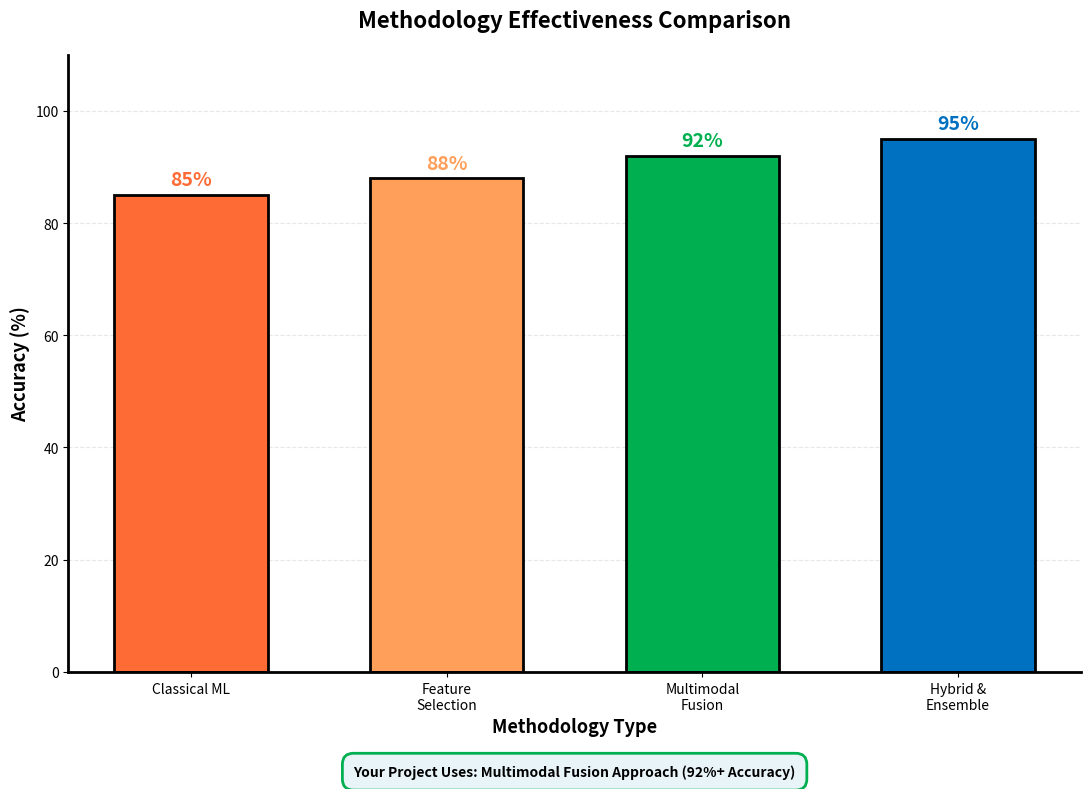

This chart was generated by the following Python code:
import matplotlib.pyplot as plt
import matplotlib.patches as mpatches
import numpy as np

# Data
methodologies = ['Classical ML', 'Feature\nSelection', 'Multimodal\nFusion', 'Hybrid &\nEnsemble']
accuracy_values = [85, 88, 92, 95]
colors = ['#FF6B35', '#FF9F5A', '#00B050', '#0070C0']

# Create figure and axis
fig, ax = plt.subplots(figsize=(11, 8), dpi=300)

# Create bars
bars = ax.bar(methodologies, accuracy_values, color=colors, edgecolor='black', linewidth=2, width=0.6)

# Add value labels on top of bars
for bar, value in zip(bars, accuracy_values):
    height = bar.get_height()
    ax.text(bar.get_x() + bar.get_width()/2., height + 1,
            f'{value}%',
            ha='center', va='bottom', fontsize=14, fontweight='bold', color=colors[accuracy_values.index(value)])

# Customize axes
ax.set_ylabel('Accuracy (%)', fontsize=13, fontweight='bold')
ax.set_xlabel('Methodology Type', fontsize=13, fontweight='bold')
ax.set_title('Methodology Effectiveness Comparison', fontsize=16, fontweight='bold', pad=20)

# Set y-axis limits and grid
ax.set_ylim(0, 110)
ax.set_yticks(np.arange(0, 110, 20))
ax.grid(axis='y', linestyle='--', alpha=0.3, linewidth=0.8)
ax.set_axisbelow(True)

# Add a highlight box for your project
ax.text(0.5, -0.15, 'Your Project Uses: Multimodal Fusion Approach (92%+ Accuracy)',
        transform=ax.transAxes, ha='center', va='top',
        bbox=dict(boxstyle='round,pad=0.8', facecolor='#E8F4F8', edgecolor='#00B050', linewidth=2),
        fontsize=10, fontweight='bold')

# Style improvements
ax.spines['top'].set_visible(False)
ax.spines['right'].set_visible(False)
ax.spines['left'].set_linewidth(2)
ax.spines['bottom'].set_linewidth(2)

# Adjust layout
plt.tight_layout()

# Save as PNG at 300 DPI
plt.savefig('literature_review_chart.png', dpi=300, bbox_inches='tight', facecolor='white')
print("✓ Chart saved as 'literature_review_chart.png'")
print("✓ Resolution: 300 DPI (suitable for printing)")
print("✓ Size: Approximately 5.5\" × 4\" at 300 DPI")

plt.show()
